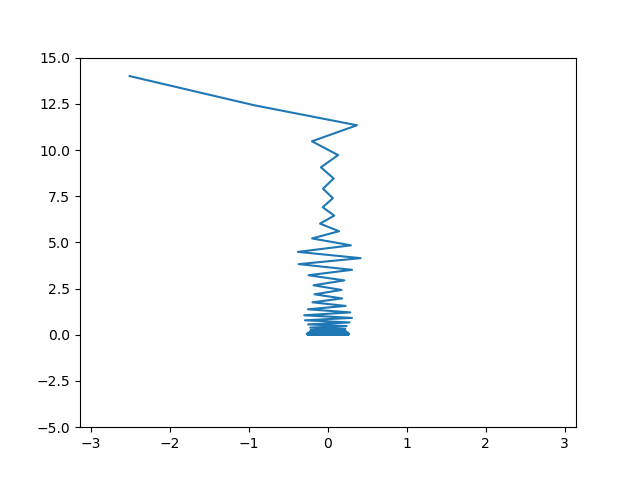

The file beside this chart, header and first rows:
-2.513, 14.000, 297.127
-0.932, 12.42, 79.71
0.367, 11.34, 11.88
-0.203, 10.47, -12.79
0.128, 9.725, -29.41
-0.090, 9.062, -42.37
0.071, 8.460, -53.1
-0.063, 7.906, -62.25
0.062, 7.389, -70.16
-0.067, 6.905, -77.04
0.079, 6.448, -83.03
-0.101, 6.016, -88.17
0.140, 5.605, -92.36
-0.202, 5.214, -95.28
0.290, 4.842, -96.32
-0.381, 4.487, -95.91
0.413, 4.148, -97.27
-0.372, 3.824, -101.8
0.305, 3.516, -106.9
-0.247, 3.223, -110.8
0.207, 2.944, -113.7
-0.183, 2.679, -115.7
0.172, 2.428, -117.3
-0.171, 2.191, -118.4
0.180, 1.968, -119.1
-0.197, 1.758, -119.5
0.223, 1.563, -119.5
-0.254, 1.380, -119.1
0.283, 1.212, -118.6
-0.301, 1.057, -118.3
0.304, 0.914, -118.4
-0.292, 0.785, -119.1
0.272, 0.669, -120
-0.252, 0.564, -120.7
0.236, 0.471, -121.3
-0.225, 0.390, -121.7
0.220, 0.319, -121.9
-0.220, 0.257, -121.9
0.226, 0.205, -121.8
-0.235, 0.162, -121.5
0.247, 0.125, -121.2
-0.258, 0.096, -120.9
0.266, 0.072, -120.6
-0.269, 0.053, -120.5
0.268, 0.038, -120.5
-0.263, 0.027, -120.7
0.256, 0.019, -120.9
-0.249, 0.013, -121.1
0.243, 0.008, -121.3
-0.240, 0.005, -121.4
0.239, 0.003, -121.5
-0.240, 0.002, -121.4
0.243, 0.001, -121.3
-0.247, 0.001, -121.2
0.251, 0.000, -121.1
-0.254, 0.000, -121
0.256, 0.000, -120.9
-0.257, 0.000, -120.9
0.256, 0.000, -120.9
-0.254, 0.000, -121
0.251, 0.000, -121.1
... 39 more rows
